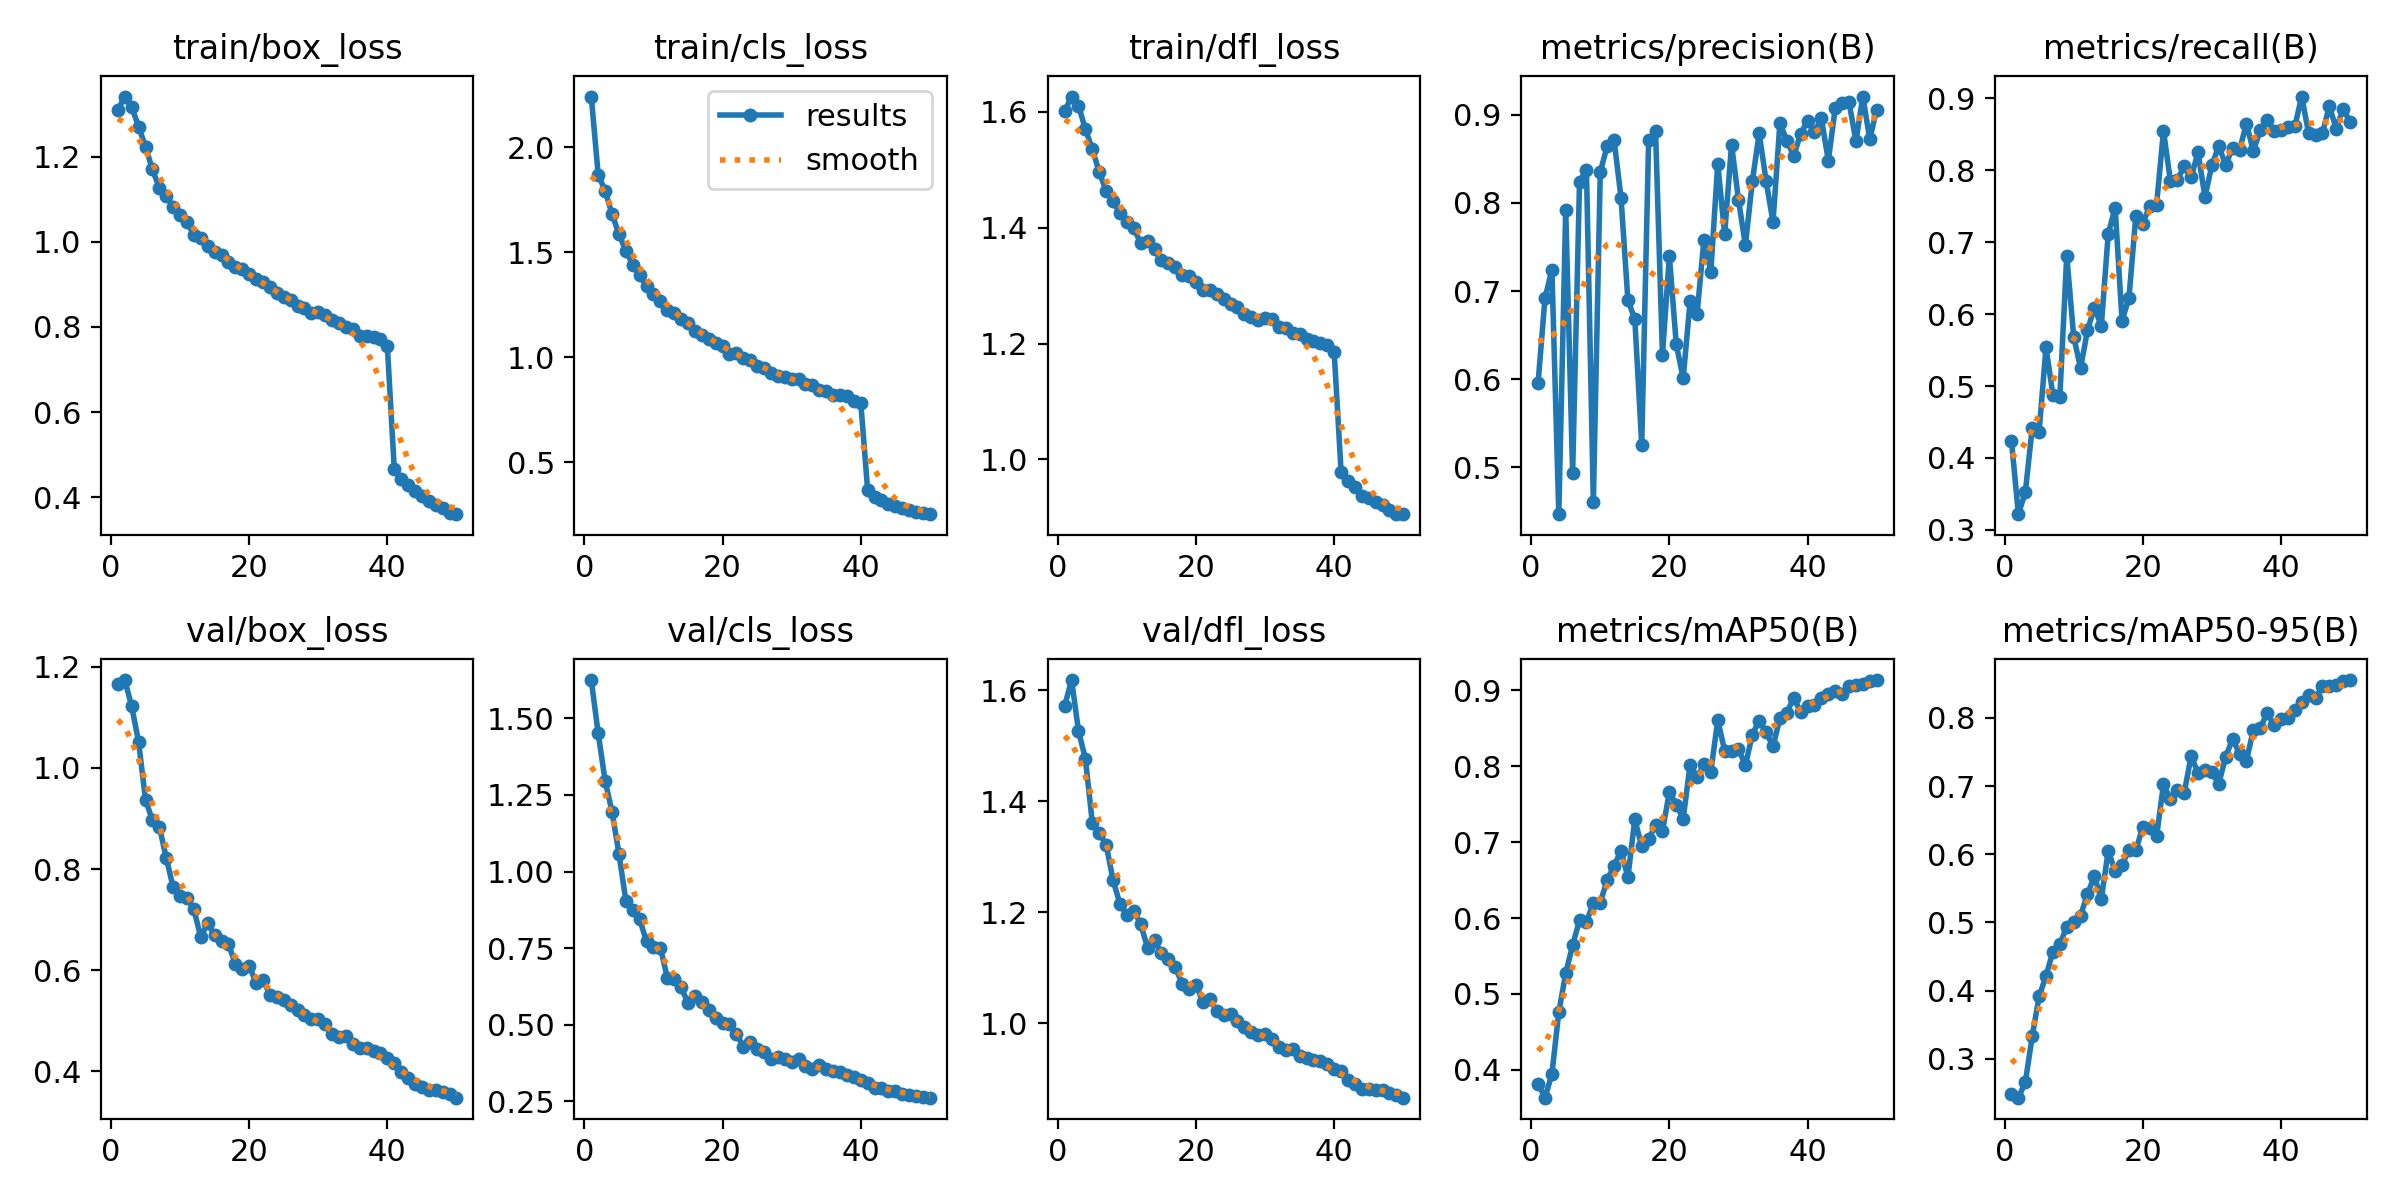

The file beside this chart, header and first rows:
epoch, time, train/box_loss, train/cls_loss, train/dfl_loss, metrics/precision(B), metrics/recall(B), metrics/mAP50(B), metrics/mAP50-95(B), val/box_loss, val/cls_loss, val/dfl_loss, lr/pg0, lr/pg1, lr/pg2
1, 416, 1.309, 2.241, 1.601, 0.5957, 0.4239, 0.3816, 0.2492, 1.166, 1.625, 1.572, 0.000476, 0.000476, 0.000476
2, 822.2, 1.341, 1.87, 1.627, 0.6919, 0.3219, 0.3633, 0.2431, 1.173, 1.451, 1.618, 0.0009335, 0.0009335, 0.0009335
3, 1226, 1.316, 1.793, 1.611, 0.7241, 0.352, 0.3945, 0.2655, 1.122, 1.297, 1.527, 0.001372, 0.001372, 0.001372
4, 1629, 1.27, 1.682, 1.57, 0.447, 0.4417, 0.476, 0.3328, 1.051, 1.196, 1.476, 0.001344, 0.001344, 0.001344
5, 2032, 1.223, 1.587, 1.536, 0.7919, 0.4367, 0.527, 0.3916, 0.937, 1.059, 1.362, 0.001316, 0.001316, 0.001316
6, 2435, 1.17, 1.507, 1.496, 0.4934, 0.5539, 0.5643, 0.4217, 0.8961, 0.9054, 1.344, 0.001288, 0.001288, 0.001288
7, 2838, 1.127, 1.442, 1.464, 0.8241, 0.487, 0.597, 0.4574, 0.8836, 0.875, 1.322, 0.001259, 0.001259, 0.001259
8, 3241, 1.108, 1.39, 1.446, 0.8374, 0.485, 0.5947, 0.4679, 0.8224, 0.8442, 1.258, 0.001231, 0.001231, 0.001231
9, 3643, 1.081, 1.34, 1.425, 0.4608, 0.6815, 0.6201, 0.4938, 0.7636, 0.7717, 1.215, 0.001203, 0.001203, 0.001203
10, 4048, 1.063, 1.302, 1.41, 0.8348, 0.5688, 0.6204, 0.5006, 0.7467, 0.7547, 1.196, 0.001174, 0.001174, 0.001174
11, 4452, 1.046, 1.27, 1.4, 0.8645, 0.525, 0.65, 0.5099, 0.7424, 0.7518, 1.203, 0.001146, 0.001146, 0.001146
12, 4855, 1.016, 1.226, 1.373, 0.8711, 0.5777, 0.6691, 0.5422, 0.7201, 0.6533, 1.179, 0.001118, 0.001118, 0.001118
13, 5258, 1.01, 1.212, 1.376, 0.8058, 0.6091, 0.6885, 0.5676, 0.6651, 0.6488, 1.136, 0.001089, 0.001089, 0.001089
14, 5669, 0.9898, 1.181, 1.362, 0.6897, 0.5833, 0.6539, 0.5346, 0.694, 0.6216, 1.15, 0.001061, 0.001061, 0.001061
15, 6074, 0.9768, 1.161, 1.344, 0.6682, 0.7115, 0.7299, 0.6046, 0.6688, 0.5712, 1.126, 0.001033, 0.001033, 0.001033
16, 6477, 0.9687, 1.125, 1.34, 0.5256, 0.7482, 0.6943, 0.5757, 0.6583, 0.5948, 1.116, 0.001005, 0.001005, 0.001005
17, 6880, 0.9536, 1.107, 1.332, 0.8707, 0.5909, 0.704, 0.5843, 0.6514, 0.5724, 1.102, 0.0009763, 0.0009763, 0.0009763
18, 7285, 0.9406, 1.087, 1.318, 0.8812, 0.6224, 0.7224, 0.6069, 0.6131, 0.5466, 1.071, 0.000948, 0.000948, 0.000948
19, 7688, 0.9363, 1.07, 1.316, 0.6277, 0.7371, 0.7142, 0.6057, 0.6019, 0.5211, 1.062, 0.0009197, 0.0009197, 0.0009197
20, 8090, 0.9242, 1.052, 1.307, 0.7397, 0.7253, 0.7662, 0.6404, 0.6094, 0.506, 1.07, 0.0008914, 0.0008914, 0.0008914
21, 8492, 0.9115, 1.015, 1.293, 0.6395, 0.751, 0.7494, 0.6391, 0.5743, 0.5023, 1.038, 0.0008631, 0.0008631, 0.0008631
22, 8895, 0.906, 1.022, 1.293, 0.6009, 0.7524, 0.7309, 0.6264, 0.5813, 0.4705, 1.044, 0.0008348, 0.0008348, 0.0008348
23, 9298, 0.8927, 0.9942, 1.286, 0.6885, 0.8547, 0.8019, 0.7027, 0.5519, 0.4286, 1.022, 0.0008065, 0.0008065, 0.0008065
24, 9701, 0.8802, 0.9854, 1.276, 0.6734, 0.7852, 0.7852, 0.6804, 0.5469, 0.4416, 1.015, 0.0007782, 0.0007782, 0.0007782
25, 10104, 0.8701, 0.9607, 1.267, 0.758, 0.7863, 0.8024, 0.6949, 0.5421, 0.421, 1.016, 0.0007499, 0.0007499, 0.0007499
26, 10507, 0.8635, 0.9507, 1.263, 0.7218, 0.8064, 0.7926, 0.6902, 0.5309, 0.4106, 1.005, 0.0007216, 0.0007216, 0.0007216
27, 10912, 0.849, 0.9257, 1.251, 0.8445, 0.7904, 0.8607, 0.744, 0.521, 0.3888, 0.9937, 0.0006934, 0.0006934, 0.0006934
28, 11315, 0.8447, 0.9087, 1.246, 0.7644, 0.8249, 0.8206, 0.7191, 0.5106, 0.3932, 0.9852, 0.0006651, 0.0006651, 0.0006651
29, 11718, 0.832, 0.9041, 1.241, 0.8661, 0.7629, 0.8199, 0.7229, 0.5033, 0.3863, 0.9792, 0.0006368, 0.0006368, 0.0006368
30, 12120, 0.8361, 0.8987, 1.245, 0.8036, 0.8071, 0.8228, 0.7206, 0.5042, 0.3777, 0.9803, 0.0006085, 0.0006085, 0.0006085
31, 12523, 0.829, 0.8948, 1.242, 0.7518, 0.834, 0.8011, 0.7035, 0.4936, 0.3864, 0.9718, 0.0005802, 0.0005802, 0.0005802
32, 12926, 0.816, 0.8726, 1.228, 0.8242, 0.8072, 0.8417, 0.7429, 0.4742, 0.3646, 0.9571, 0.0005519, 0.0005519, 0.0005519
33, 13328, 0.8104, 0.8656, 1.226, 0.8789, 0.8316, 0.8602, 0.7694, 0.4684, 0.3551, 0.9528, 0.0005236, 0.0005236, 0.0005236
34, 13734, 0.8003, 0.8436, 1.217, 0.8247, 0.8276, 0.8448, 0.7473, 0.4705, 0.3671, 0.9536, 0.0004953, 0.0004953, 0.0004953
35, 14137, 0.7944, 0.8383, 1.216, 0.7782, 0.865, 0.8262, 0.7369, 0.4546, 0.354, 0.9414, 0.000467, 0.000467, 0.000467
36, 14541, 0.7798, 0.8181, 1.207, 0.8907, 0.8268, 0.863, 0.7822, 0.4455, 0.3488, 0.9379, 0.0004387, 0.0004387, 0.0004387
37, 14949, 0.778, 0.8198, 1.205, 0.8703, 0.8558, 0.8705, 0.7845, 0.4461, 0.3444, 0.9347, 0.0004104, 0.0004104, 0.0004104
38, 15354, 0.7754, 0.814, 1.2, 0.8533, 0.87, 0.8901, 0.8076, 0.4413, 0.3342, 0.9328, 0.0003821, 0.0003821, 0.0003821
39, 16023, 0.7711, 0.7929, 1.197, 0.8785, 0.8553, 0.8714, 0.7891, 0.4357, 0.33, 0.9266, 0.0003538, 0.0003538, 0.0003538
40, 16781, 0.7545, 0.783, 1.186, 0.8928, 0.8566, 0.8799, 0.7982, 0.426, 0.3183, 0.9182, 0.0003255, 0.0003255, 0.0003255
41, 17719, 0.4656, 0.3658, 0.9786, 0.8799, 0.86, 0.8803, 0.8, 0.4162, 0.3085, 0.9144, 0.0002972, 0.0002972, 0.0002972
42, 19048, 0.443, 0.3325, 0.9631, 0.8957, 0.861, 0.8896, 0.8111, 0.3995, 0.2929, 0.8978, 0.0002689, 0.0002689, 0.0002689
43, 19800, 0.4287, 0.3216, 0.9523, 0.8478, 0.9026, 0.8956, 0.8229, 0.3878, 0.2914, 0.8907, 0.0002406, 0.0002406, 0.0002406
44, 20550, 0.4157, 0.3018, 0.9369, 0.907, 0.8517, 0.8991, 0.8331, 0.3744, 0.2828, 0.8823, 0.0002123, 0.0002123, 0.0002123
45, 21298, 0.4044, 0.2923, 0.9329, 0.9127, 0.8495, 0.8956, 0.8293, 0.37, 0.2831, 0.8823, 0.0001841, 0.0001841, 0.0001841
46, 22047, 0.391, 0.2827, 0.926, 0.9142, 0.8522, 0.9056, 0.8467, 0.3627, 0.2736, 0.8797, 0.0001558, 0.0001558, 0.0001558
47, 22795, 0.3817, 0.2736, 0.9216, 0.8699, 0.889, 0.9071, 0.8472, 0.3632, 0.2705, 0.8792, 0.0001275, 0.0001275, 0.0001275
48, 23532, 0.3742, 0.2619, 0.912, 0.9205, 0.8579, 0.9078, 0.8478, 0.3586, 0.2684, 0.8741, 9.91726e-05, 9.91726e-05, 9.91726e-05
49, 24275, 0.3636, 0.2592, 0.9053, 0.8721, 0.8855, 0.9129, 0.8535, 0.3546, 0.2651, 0.8717, 7.08784e-05, 7.08784e-05, 7.08784e-05
50, 25020, 0.3607, 0.2528, 0.9052, 0.9056, 0.8669, 0.9135, 0.8555, 0.3483, 0.2614, 0.8662, 4.25842e-05, 4.25842e-05, 4.25842e-05
